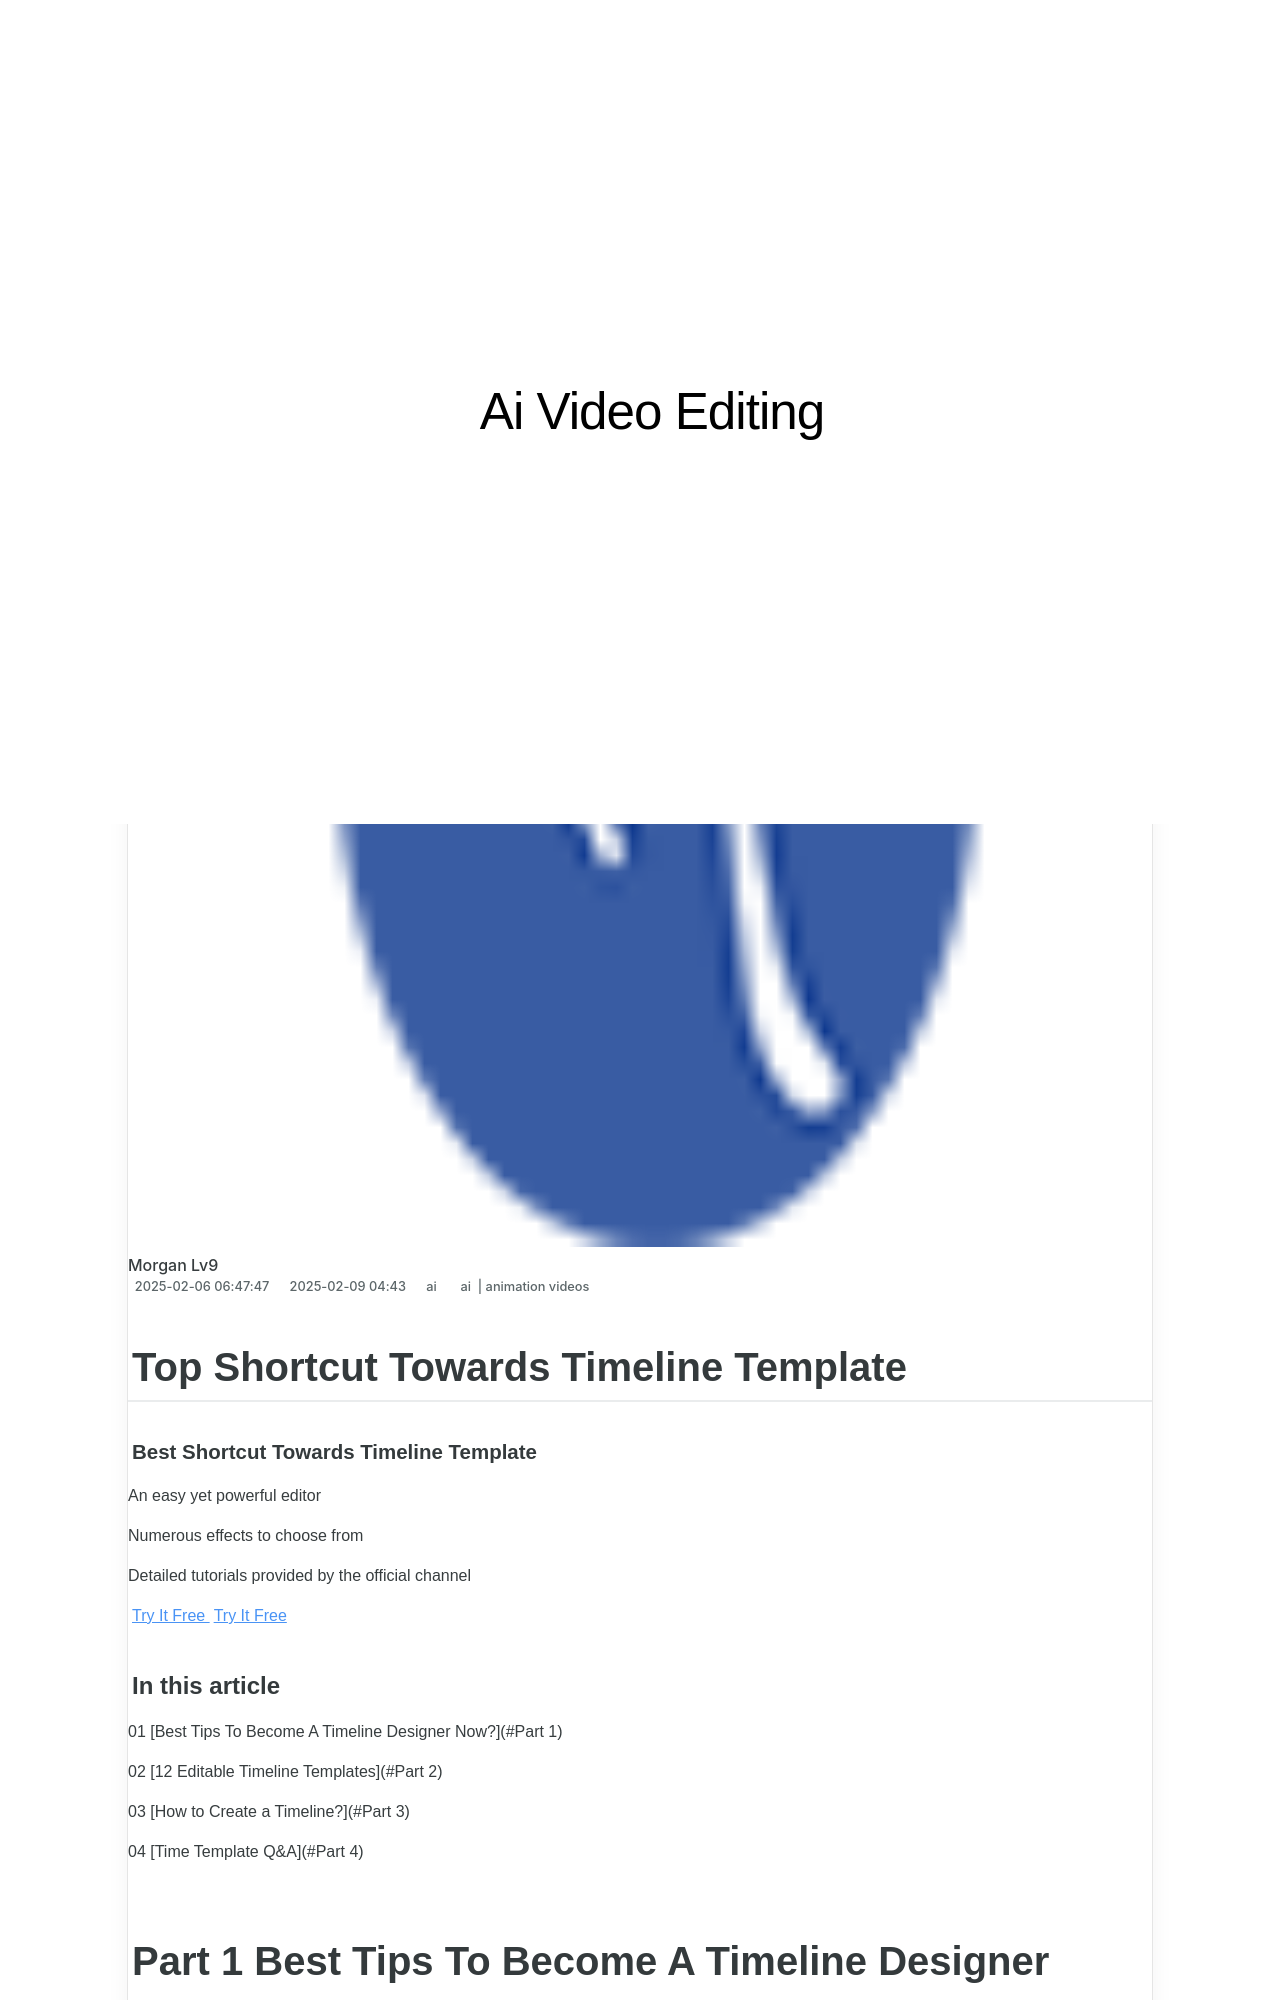

repository: techidaily/site-ai-video-editing · page: new-in-2024-top-shortcut-towards-timeline-template/index.html · generator: jekyll

---
title: New In 2024, Top Shortcut Towards Timeline Template
date: 2025-02-06T06:47:47.014Z
updated: 2025-02-09T04:00:43.049Z
tags: 
  - ai
  - animation videos
categories: 
  - ai
description: This Article Describes New In 2024, Top Shortcut Towards Timeline Template
excerpt: This Article Describes New In 2024, Top Shortcut Towards Timeline Template
keywords: timeline template,best shortcut towards timeline template,top shortcut towards timeline template,12 top marketing slideshow templates,ai animation top shortcut towards timeline template,ai animation ai animation best shortcut towards timeline template,ai animation best shortcut towards timeline template
thumbnail: https://thmb.techidaily.com/77006c539bf1ddb2e2b5e84e1f174870218883325d71d7edbcfdaf185bcde8ae.jpg
---

## Top Shortcut Towards Timeline Template

##### Best Shortcut Towards Timeline Template

An easy yet powerful editor

Numerous effects to choose from

Detailed tutorials provided by the official channel

[Try It Free](https://tools.techidaily.com/wondershare/filmora/download/) [Try It Free](https://tools.techidaily.com/wondershare/filmora/download/)

#### In this article

01 [Best Tips To Become A Timeline Designer Now?](#Part 1)

02 [12 Editable Timeline Templates](#Part 2)

03 [How to Create a Timeline?](#Part 3)

04 [Time Template Q&A](#Part 4)

## Part 1 Best Tips To Become A Timeline Designer Now?

If you desire to become an expert timeline designer, it is essential to hone your skills. Here are some tips that will help you in boosting your skills and become an expert.

<!-- affiliate ads begin -->
<iframe width="560" height="315" src="https://www.youtube.com/embed/Q_69vX9wnRE?si=FtLxkpRhPORqcMeE" title="YouTube video player" frameborder="0" allow="accelerometer; autoplay; clipboard-write; encrypted-media; gyroscope; picture-in-picture; web-share" referrerpolicy="strict-origin-when-cross-origin" allowfullscreen></iframe>
<!-- affiliate ads end -->
